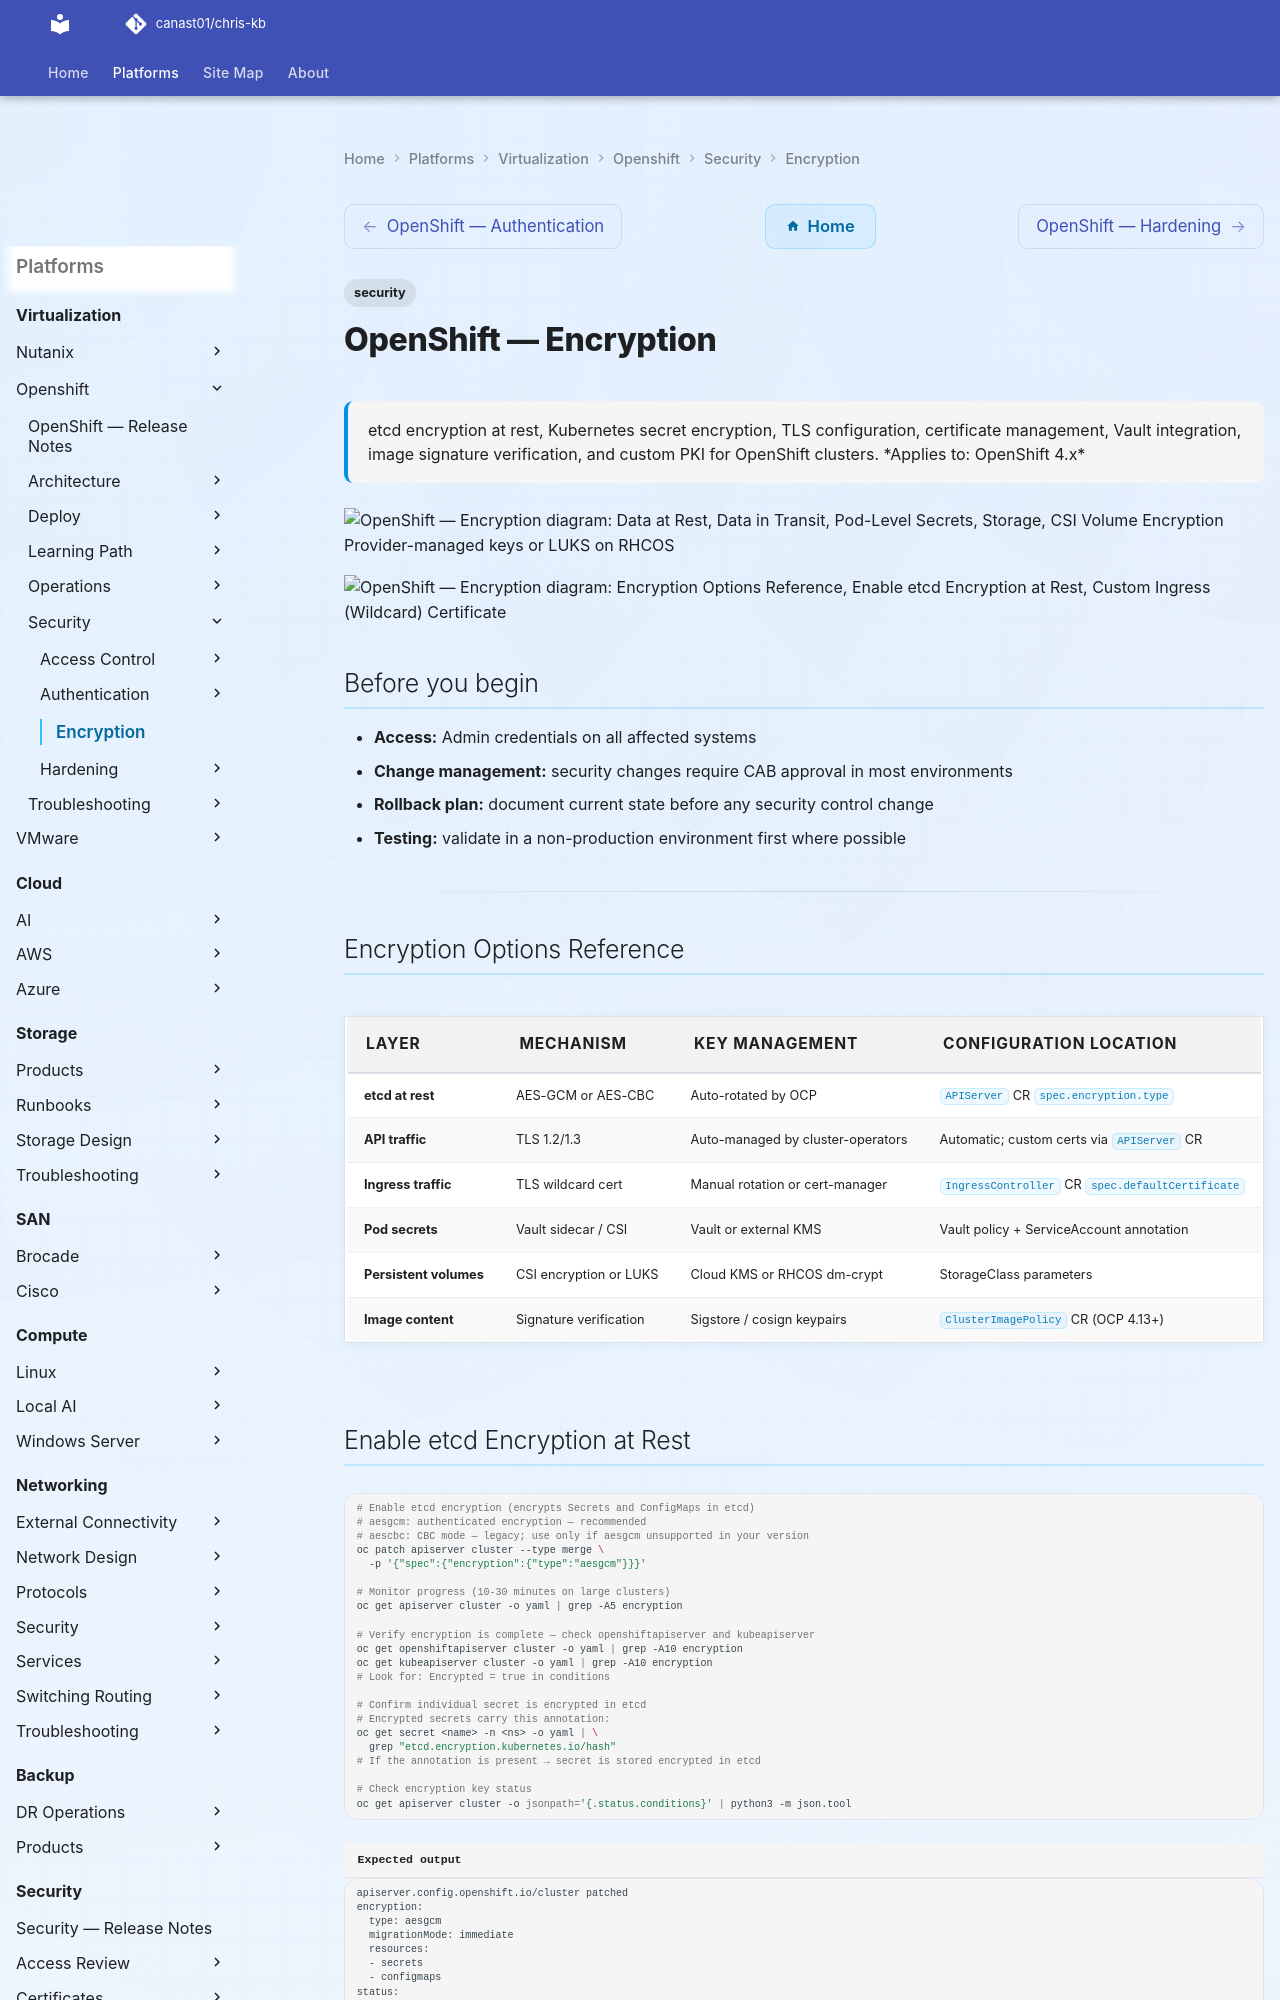

repository: canast01/chris-kb · page: virtualization/openshift/security/encryption/index.html · generator: mkdocs

---
tags:
  - security
description: "etcd encryption at rest, Kubernetes secret encryption, TLS configuration, certificate management, Vault integration, image signature verification, and..."
---
# OpenShift — Encryption

<div class="kb-summary">
etcd encryption at rest, Kubernetes secret encryption, TLS configuration, certificate management, Vault integration, image signature verification, and custom PKI for OpenShift clusters.

*Applies to: OpenShift 4.x*
</div>

```d2
direction: right

A: "Data at Rest" {shape: rectangle}
B: "etcd Encryption\nAPIServer CR: aescbc or aesgcm\nSecrets + ConfigMaps encrypted" {shape: rectangle}
C: "Data in Transit" {shape: rectangle}
D: "TLS — All API Traffic\nControl plane auto-managed\nIngress: custom wildcard cert" {shape: rectangle}
E: "Pod-Level Secrets" {shape: rectangle}
F: "App Secrets in Pods\nVault agent injector\nor Secrets Store CSI" {shape: rectangle}
G: "Storage" {shape: rectangle}
H: "CSI Volume Encryption\nProvider-managed keys\nor LUKS on RHCOS" {shape: rectangle}
I: "Encryption Layers" {shape: rectangle}

A -> B
C -> D
E -> F
G -> H
B -> I
D -> I
F -> I
H -> I
```

```d2
direction: down

encryption_options_reference: "Encryption Options Reference" {shape: rectangle}
enable_etcd_encryption_at_rest: "Enable etcd Encryption at Rest" {shape: rectangle}
custom_ingress_wildcard_certificate: "Custom Ingress (Wildcard) Certificate" {shape: rectangle}
custom_api_server_certificate: "Custom API Server Certificate" {shape: rectangle}
add_custom_ca_trust_bundle: "Add Custom CA Trust Bundle" {shape: rectangle}
secret_management_with_vault: "Secret Management with Vault" {shape: rectangle}

encryption_options_reference -> enable_etcd_encryption_at_rest: hardens
enable_etcd_encryption_at_rest -> custom_ingress_wildcard_certificate: hardens
custom_ingress_wildcard_certificate -> custom_api_server_certificate: hardens
custom_api_server_certificate -> add_custom_ca_trust_bundle: hardens
add_custom_ca_trust_bundle -> secret_management_with_vault: hardens
```

## Before you begin

- **Access:** Admin credentials on all affected systems
- **Change management:** security changes require CAB approval in most environments
- **Rollback plan:** document current state before any security control change
- **Testing:** validate in a non-production environment first where possible

---
